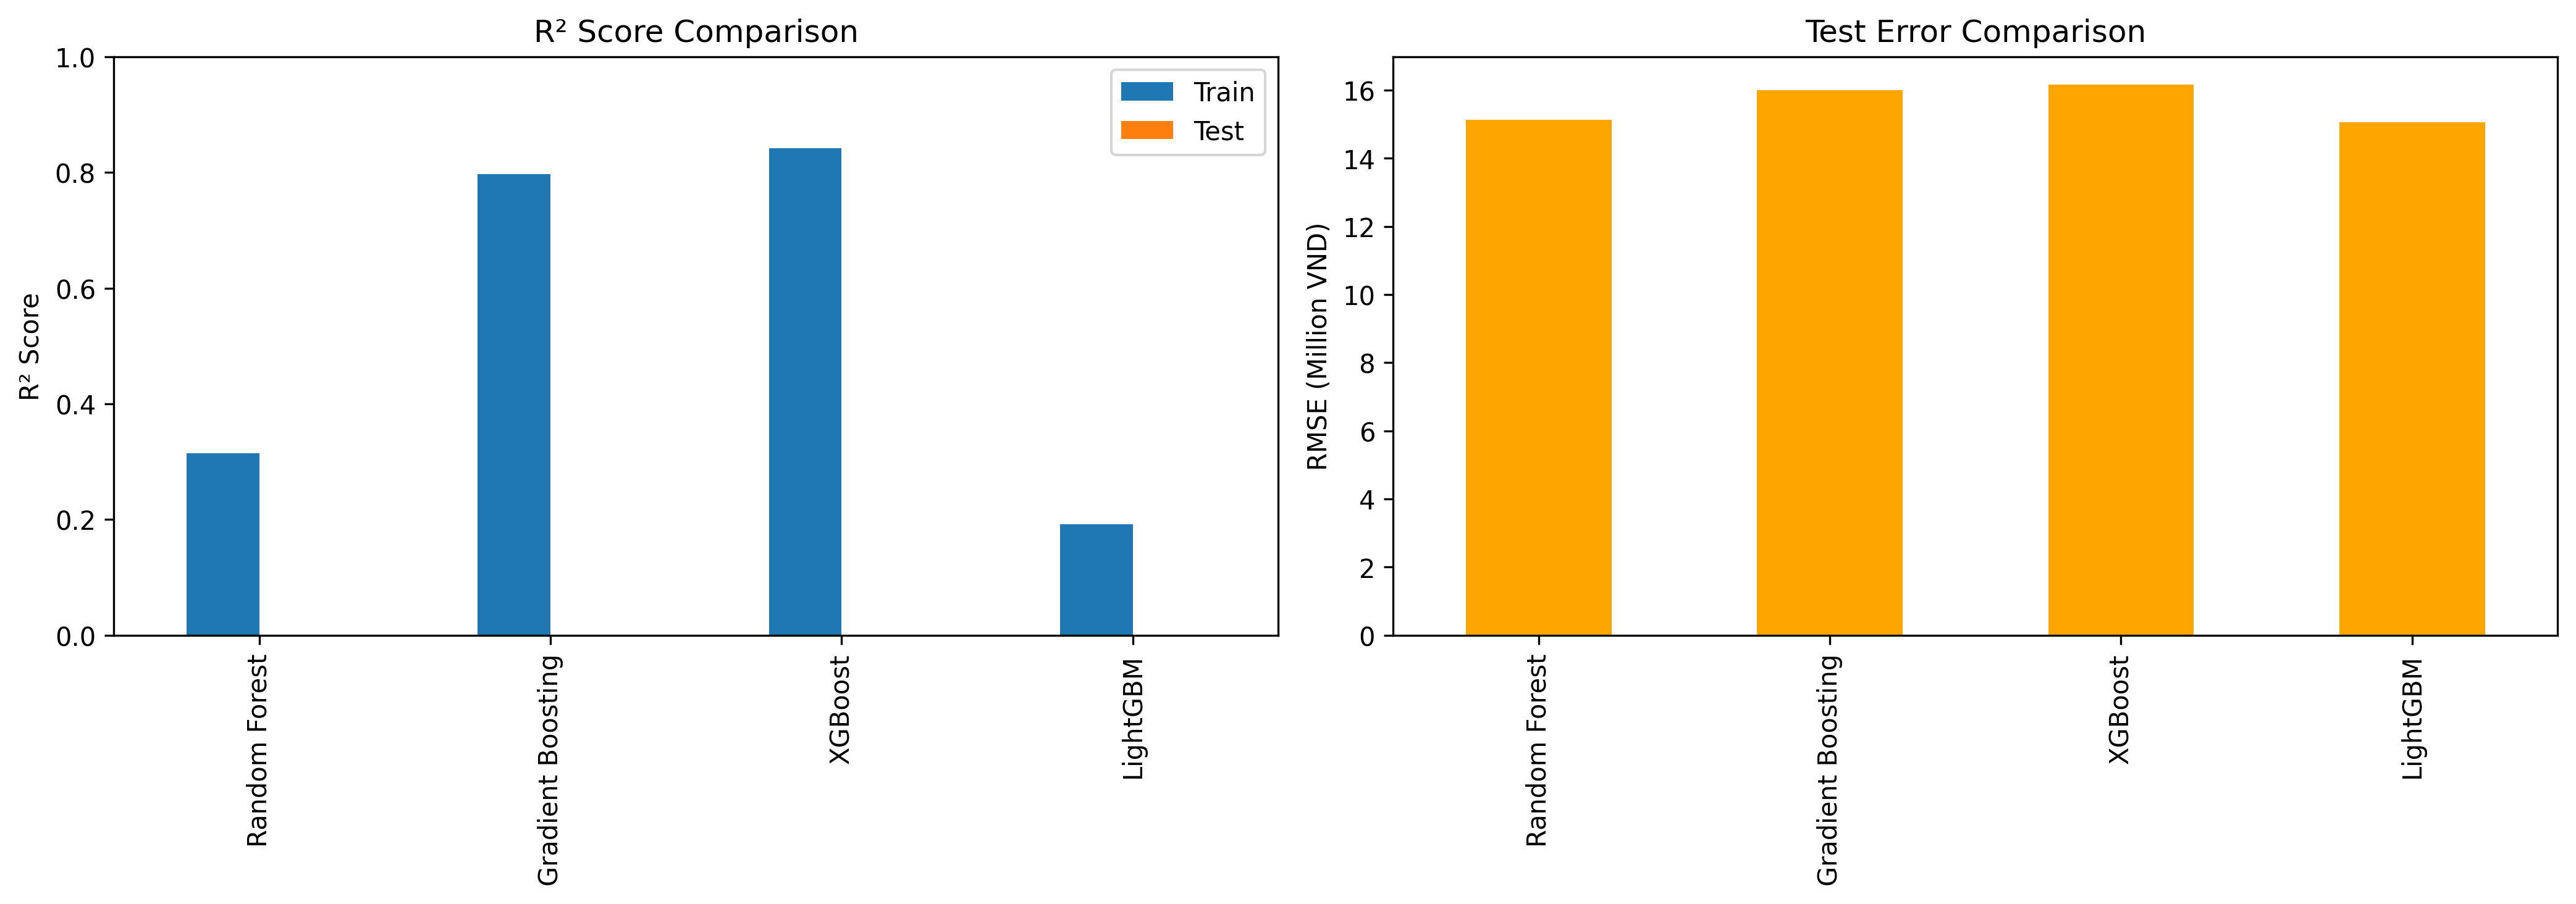

The table this chart was drawn from, first rows:
Model, Train R², Test R², Test RMSE (M VND), Test MAE (M VND)
Random Forest, 0.315, -0.1354, 15.12, 5.44
Gradient Boosting, 0.7977, -0.2706, 16, 5.722
XGBoost, 0.8419, -0.2974, 16.17, 5.391
LightGBM, 0.1915, -0.126, 15.06, 5.325
